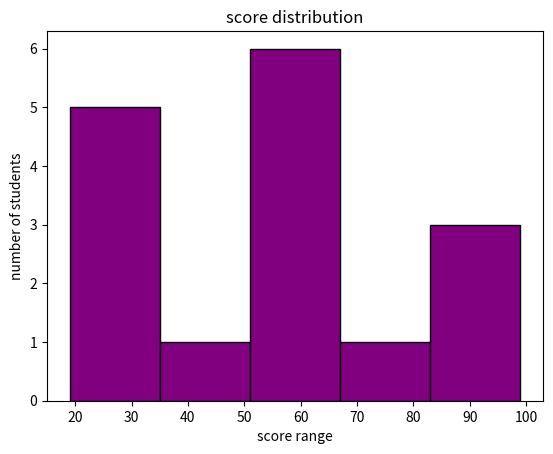

The matplotlib source for this figure:
import matplotlib.pyplot as plt

scores =[34,56,19,64,35,67,24,55,87,22,65,66,33,88,99,64]

plt.hist(scores, bins =5, color="purple",edgecolor="black")
plt.xlabel("score range")
plt.ylabel("number of students")
plt.title("score distribution")
plt.show()
